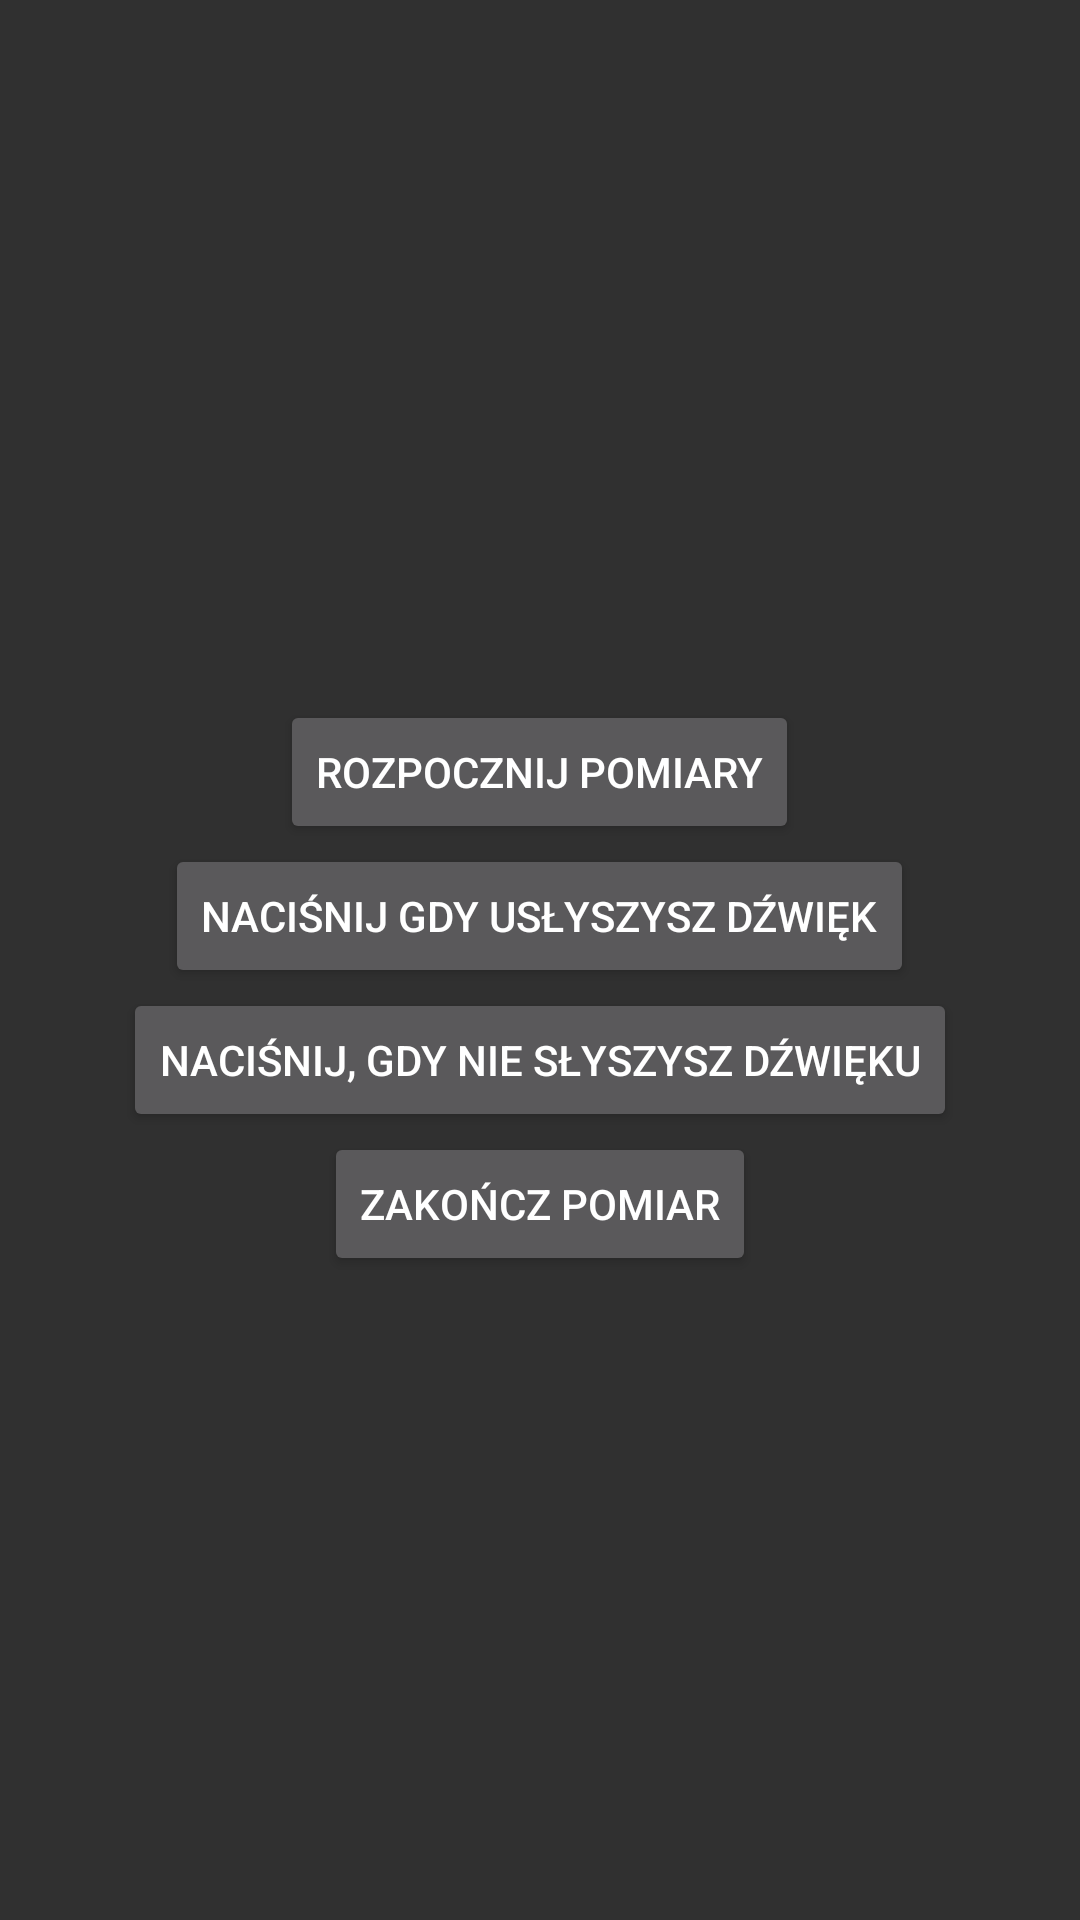

Reconstruct the res/layout file that produces this screen, plus the resources it refers to.
<!-- AndroidManifest.xml: application theme Theme.AppCompat -->
<!-- res/layout/fragment_examination.xml -->
<FrameLayout xmlns:android="http://schemas.android.com/apk/res/android"
    android:layout_width="match_parent"
    android:layout_height="match_parent"
    android:orientation="vertical"
    android:gravity="center">
<androidx.appcompat.widget.LinearLayoutCompat
    android:layout_width="match_parent"
    android:layout_height="match_parent"
    android:orientation="vertical"
    android:gravity="center">
    <TextView
        android:id="@+id/earTextView"
        android:layout_width="wrap_content"
        android:layout_height="wrap_content" />
    <Button
        android:id="@+id/startButton"
        android:layout_width="wrap_content"
        android:layout_height="wrap_content"
        android:text="@string/pomiarButton" />

    <Button
        android:id="@+id/examinationButton"
        android:layout_width="wrap_content"
        android:layout_height="wrap_content"
        android:text="@string/button_click" />

    <Button
        android:id="@+id/notHearButton"
        android:layout_width="wrap_content"
        android:layout_height="wrap_content"
        android:text="@string/noHear" />
    <Button
        android:id="@+id/endButton"
        android:layout_width="wrap_content"
        android:layout_height="wrap_content"
        android:text="@string/endPomiarButton" />
</androidx.appcompat.widget.LinearLayoutCompat>
</FrameLayout>
<!-- resources referenced by this layout -->
<resources>
  <string name="button_click">Naciśnij gdy usłyszysz dźwięk</string>
  <string name="endPomiarButton">Zakończ pomiar</string>
  <string name="noHear">Naciśnij, gdy nie słyszysz dźwięku</string>
  <string name="pomiarButton">Rozpocznij pomiary</string>
</resources>
